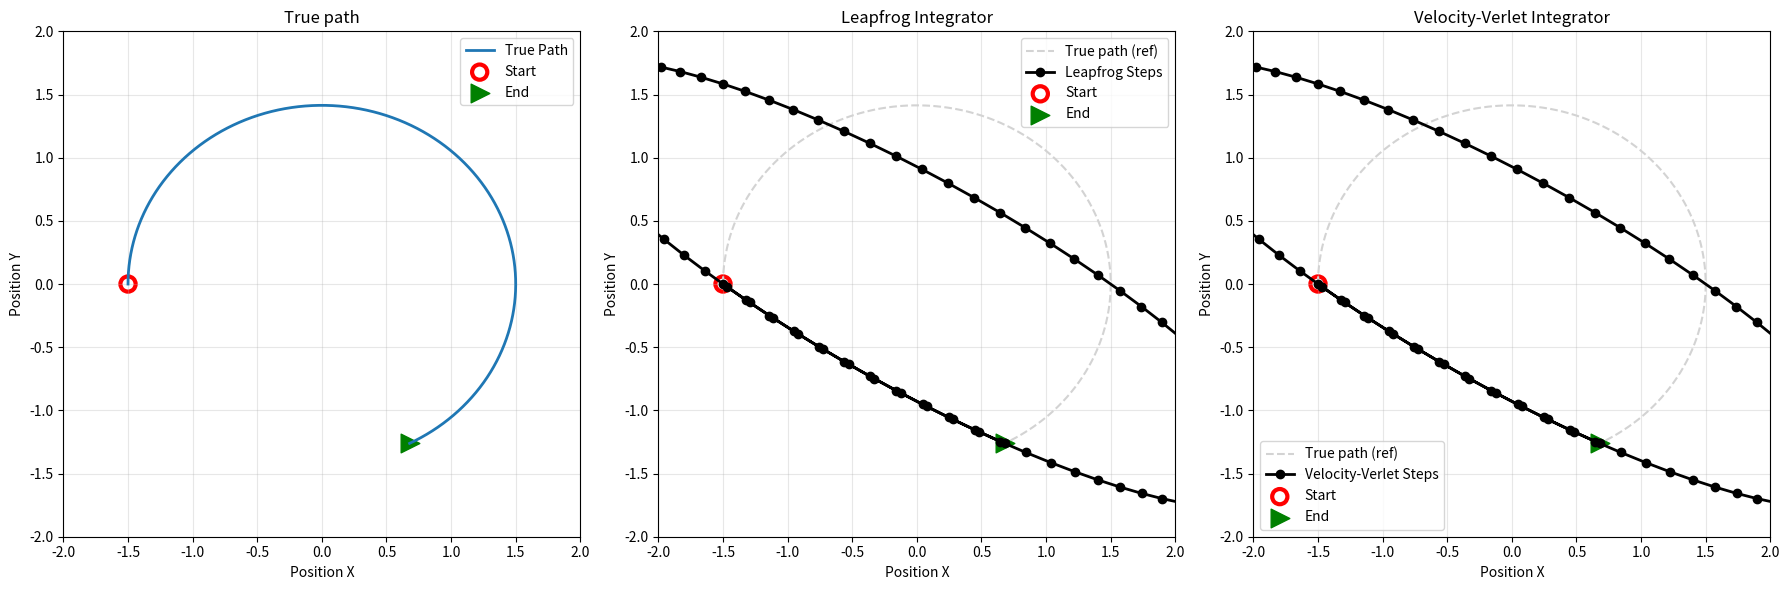

Here is the Python script that generated this plot:
import numpy as np
import matplotlib.pyplot as plt
from scipy.optimize import minimize


def harmonic_acceleration(pos):
    return -0.5 * pos


def velocity_verlet_path(dt, n_steps, x0, v0, a_func):
    x = np.array(x0, dtype=float)
    v = np.array(v0, dtype=float)

    for _ in range(n_steps):
        a = a_func(x)
        x_new = x + v * dt + 0.5 * a * dt ** 2
        a_new = a_func(x_new)
        v_new = v + 0.5 * (a + a_new) * dt
        x, v = x_new, v_new

    return x


def leapfrog_path(dt, n_steps, x0, v0, a_func):
    x = np.array(x0, dtype=float)
    v = np.array(v0, dtype=float)
    a = a_func(x)
    v_half = v - 0.5 * dt * a

    for _ in range(n_steps):
        x_new = x + v_half * dt
        a_new = a_func(x_new)
        v_half_new = v_half + a_new * dt
        x, v_half = x_new, v_half_new

    return x


def velocity_verlet_full_path(dt, n_steps, x0, v0, a_func):
    x = np.array(x0, dtype=float)
    v = np.array(v0, dtype=float)
    positions = [x.copy()]
    for _ in range(n_steps):
        a = a_func(x)
        x_new = x + v * dt + 0.5 * a * dt ** 2
        a_new = a_func(x_new)
        v_new = v + 0.5 * (a + a_new) * dt
        positions.append(x_new.copy())
        x, v = x_new, v_new
    return np.array(positions)


def leapfrog_full_path(dt, n_steps, x0, v0, a_func):
    x = np.array(x0, dtype=float)
    v = np.array(v0, dtype=float)
    a = a_func(x)
    v_half = v - 0.5 * dt * a
    positions = [x.copy()]
    for _ in range(n_steps):
        x_new = x + v_half * dt
        a_new = a_func(x_new)
        v_half_new = v_half + a_new * dt
        positions.append(x_new.copy())
        x, v_half = x_new, v_half_new
    return np.array(positions)


def optimize_vv_init_vel(v0_guess, dt, n_steps, x0, x_target, a_func):
    final_pos = velocity_verlet_path(dt, n_steps, x0, v0_guess, a_func)
    return np.linalg.norm(final_pos - x_target)


def optimize_lf_init_vel(v0_guess, dt, n_steps, x0, x_target, a_func):
    final_pos = leapfrog_path(dt, n_steps, x0, v0_guess, a_func)
    return np.linalg.norm(final_pos - x_target)


def main():
    # Initial conditions for the harmonic oscillator
    x0 = np.array([-1.5, 0.0])
    v0_true = np.array([0.0, 1.0])

    # Generate "true" path via very fine Velocity-Verlet integration
    true_dt = 0.001
    true_steps = 6000  # total sim time ~6 units

    x_true_full = velocity_verlet_full_path(true_dt, true_steps, x0, v0_true, harmonic_acceleration)
    x_true = x_true_full[:, 0]
    y_true = x_true_full[:, 1]
    x_target = x_true_full[-1]

    # Coarser timestep and fewer steps for integrators
    dt = .1
    n_steps = 100

    v0_guess = np.array([-10, 10.0])  # initial velocity guess

    # Optimize initial velocity to hit endpoint for Velocity-Verlet
    res_vv = minimize(optimize_vv_init_vel, v0_guess, args=(dt, n_steps, x0, x_target, harmonic_acceleration), tol=1e-8)
    v0_vv_opt = res_vv.x

    # Optimize initial velocity to hit endpoint for Leapfrog
    res_lf = minimize(optimize_lf_init_vel, v0_guess, args=(dt, n_steps, x0, x_target, harmonic_acceleration), tol=1e-8)
    v0_lf_opt = res_lf.x

    # Generate integrator paths
    vv_path = velocity_verlet_full_path(dt, n_steps, x0, v0_vv_opt, harmonic_acceleration)
    lf_path = leapfrog_full_path(dt, n_steps, x0, v0_lf_opt, harmonic_acceleration)

    # Plotting
    fig, axs = plt.subplots(1, 3, figsize=(18, 6))

    # True path plot
    axs[0].plot(x_true, y_true, lw=2, color='tab:blue', label='True Path')
    axs[0].scatter(x0[0], x0[1], s=120, facecolors='none', edgecolors='r', linewidth=3, label='Start')
    axs[0].scatter(x_true[-1], y_true[-1], s=180, marker='>', color='g', label='End')
    axs[0].set_title('True path')
    axs[0].set_xlabel('Position X')
    axs[0].set_ylabel('Position Y')
    axs[0].legend()
    axs[0].grid(True, alpha=0.3)

    # Leapfrog plot
    axs[1].plot(x_true, y_true, linestyle='--', color='lightgrey', label='True path (ref)')
    axs[1].plot(lf_path[:, 0], lf_path[:, 1], marker='o', color='k', lw=2, label='Leapfrog Steps')
    axs[1].scatter(lf_path[0, 0], lf_path[0, 1], s=120, facecolors='none', edgecolors='r', linewidth=3, label='Start')
    axs[1].scatter(lf_path[-1, 0], lf_path[-1, 1], s=180, marker='>', color='g', label='End')
    axs[1].set_title('Leapfrog Integrator')
    axs[1].set_xlabel('Position X')
    axs[1].set_ylabel('Position Y')
    axs[1].legend()
    axs[1].grid(True, alpha=0.3)

    # Velocity-Verlet plot
    axs[2].plot(x_true, y_true, linestyle='--', color='lightgrey', label='True path (ref)')
    axs[2].plot(vv_path[:, 0], vv_path[:, 1], marker='o', color='k', lw=2, label='Velocity-Verlet Steps')
    axs[2].scatter(vv_path[0, 0], vv_path[0, 1], s=120, facecolors='none', edgecolors='r', linewidth=3, label='Start')
    axs[2].scatter(vv_path[-1, 0], vv_path[-1, 1], s=180, marker='>', color='g', label='End')
    axs[2].set_title('Velocity-Verlet Integrator')
    axs[2].set_xlabel('Position X')
    axs[2].set_ylabel('Position Y')
    axs[2].legend()
    axs[2].grid(True, alpha=0.3)

    for ax in axs:
        ax.set_xlim(-2, 2)
        ax.set_ylim(-2, 2)

    plt.tight_layout()
    plt.show()


if __name__ == "__main__":
    main()